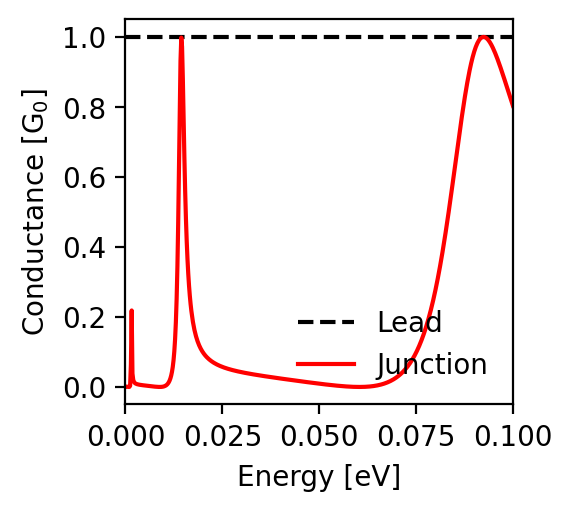

The data file committed next to this chart (first rows):
energy; conductance_lead; conductance_junction
-0.1; 1.0; 0.803
-0.0998; 1.0; 0.81
-0.0996; 1.0; 0.817
-0.0994; 1.0; 0.824
-0.0992; 1.0; 0.83
-0.099; 1.0; 0.837
-0.0988; 1.0; 0.844
-0.0986; 1.0; 0.851
-0.0984; 1.0; 0.858
-0.0982; 1.0; 0.865
-0.098; 1.0; 0.872
-0.0978; 1.0; 0.879
-0.0976; 1.0; 0.885
-0.0974; 1.0; 0.892
-0.0972; 1.0; 0.899
-0.097; 1.0; 0.905
-0.0968; 1.0; 0.912
-0.0966; 1.0; 0.918
-0.0964; 1.0; 0.925
-0.0962; 1.0; 0.931
-0.096; 1.0; 0.937
-0.0958; 1.0; 0.943
-0.0956; 1.0; 0.948
-0.0954; 1.0; 0.954
-0.0952; 1.0; 0.959
-0.095; 1.0; 0.964
-0.0948; 1.0; 0.969
-0.0946; 1.0; 0.974
-0.0944; 1.0; 0.978
-0.0942; 1.0; 0.982
-0.094; 1.0; 0.985
-0.0938; 1.0; 0.989
-0.0936; 1.0; 0.992
-0.0934; 1.0; 0.994
-0.0932; 1.0; 0.996
-0.093; 1.0; 0.998
-0.0928; 1.0; 0.999
-0.0926; 1.0; 1.0
-0.0924; 1.0; 1.0
-0.0922; 1.0; 1.0
-0.092; 1.0; 0.999
-0.0918; 1.0; 0.998
-0.0916; 1.0; 0.996
-0.0914; 1.0; 0.993
-0.0912; 1.0; 0.99
-0.091; 1.0; 0.986
-0.0908; 1.0; 0.982
-0.0906; 1.0; 0.977
-0.0904; 1.0; 0.971
-0.0902; 1.0; 0.965
-0.09; 1.0; 0.958
-0.0898; 1.0; 0.951
-0.0896; 1.0; 0.943
-0.0894; 1.0; 0.934
-0.0892; 1.0; 0.925
-0.089; 1.0; 0.915
-0.0888; 1.0; 0.904
-0.0886; 1.0; 0.893
-0.0884; 1.0; 0.881
-0.0882; 1.0; 0.869
... 941 more rows
